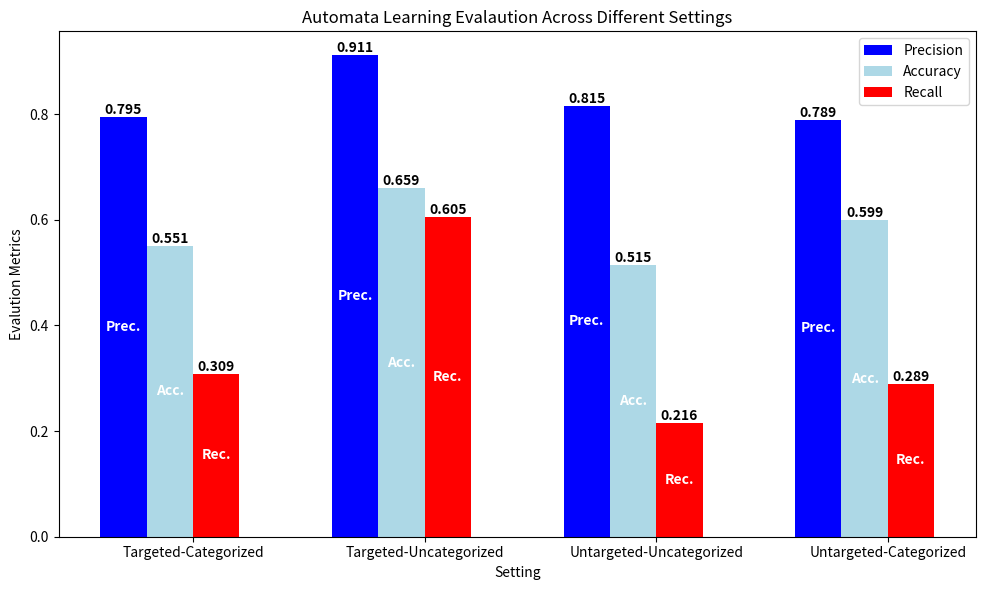

The script that saved this image:
import matplotlib.pyplot as plt
import numpy as np

# Data from the table
settings = [
    "Targeted-Categorized", "Targeted-Uncategorized", 
    "Untargeted-Uncategorized", "Untargeted-Categorized"
]

precision = [0.7950, 0.9111, 0.8149, 0.7895]
accuracy = [0.5507, 0.6595, 0.5149, 0.5987]
recall = [0.3086, 0.6045, 0.2158, 0.2887]

x = np.arange(len(settings))  # X locations for the groups
width = 0.2  # Width of the bars

# Create the figure and axes
fig, ax = plt.subplots(figsize=(10, 6))

# Plot bars
bars1 = ax.bar(x - 1.5*width, precision, width, label='Precision', color='blue')
bars2 = ax.bar(x - 0.5*width, accuracy, width, label='Accuracy', color='lightblue')
bars3 = ax.bar(x + 0.5*width, recall, width, label='Recall', color='red')

# Function to add text labels on bars
def add_value(bars):
    for bar in bars:
        height = bar.get_height()
        ax.text(bar.get_x() + bar.get_width()/2, height, f'{height:.3f}', ha='center', va='bottom', fontsize=10, fontweight='bold')

def add_method_name(bars, method_name, color="white"):
    for bar in bars:
        height = bar.get_height()
        ax.text(bar.get_x() + bar.get_width()/2, height / 2, method_name, 
                ha='center', va='center', fontsize=10, fontweight='bold', color=color)

# Add labels to each bar
add_value(bars1)
add_value(bars2)
add_value(bars3)

add_method_name(bars1, "Prec.")
add_method_name(bars2, "Acc.")
add_method_name(bars3, "Rec.")

    # Labels and title
ax.set_xlabel("Setting")
ax.set_ylabel("Evalution Metrics")
ax.set_title("Automata Learning Evalaution Across Different Settings")
ax.set_xticks(x)
ax.set_xticklabels(settings, rotation=00, ha="center")
ax.legend()

# Show plot
plt.tight_layout()
plt.show()

